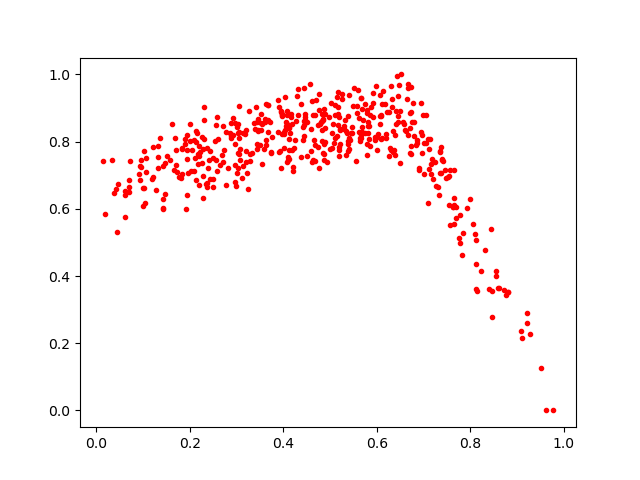

The file beside this chart, header and first rows:
0.63229316, 0.902319
0.3386, 0.8365
0.6499, 0.737
0.5819, 0.8249
0.4629, 0.8805
0.7013, 0.7946
0.5397, 0.9382
0.8231, 0.4141
0.6294, 0.7741
0.5685, 0.8978
0.213, 0.6854
0.4306, 0.8778
0.5617, 0.871
0.2889, 0.8106
0.814, 0.3548
0.587, 0.904
0.7127, 0.7191
0.2553, 0.7452
0.3677, 0.9075
0.5803, 0.847
0.7254, 0.7386
0.4385, 0.9131
0.6419, 0.8922
0.09398, 0.7273
0.483, 0.8598
0.3049, 0.8093
0.6792, 0.8166
0.9507, 0.1275
0.2763, 0.6704
0.6954, 0.9135
0.1506, 0.7558
0.506, 0.8521
0.4088, 0.7454
0.7832, 0.4613
0.5413, 0.8096
0.2963, 0.6799
0.06161, 0.6403
0.2358, 0.6753
0.1037, 0.6186
0.6013, 0.7752
0.0707, 0.7423
0.4115, 0.8438
0.7347, 0.7682
0.6833, 0.7903
0.6722, 0.7643
0.5849, 0.7875
0.4854, 0.8632
0.8322, 0.4786
0.2305, 0.8631
0.5582, 0.8853
0.7489, 0.6928
0.2678, 0.7607
0.7333, 0.642
0.5164, 0.9477
0.5107, 0.9101
0.7355, 0.7079
0.6356, 0.8329
0.8802, 0.3511
0.7787, 0.4987
0.3282, 0.7418
0.6419, 0.8536
... 427 more rows
